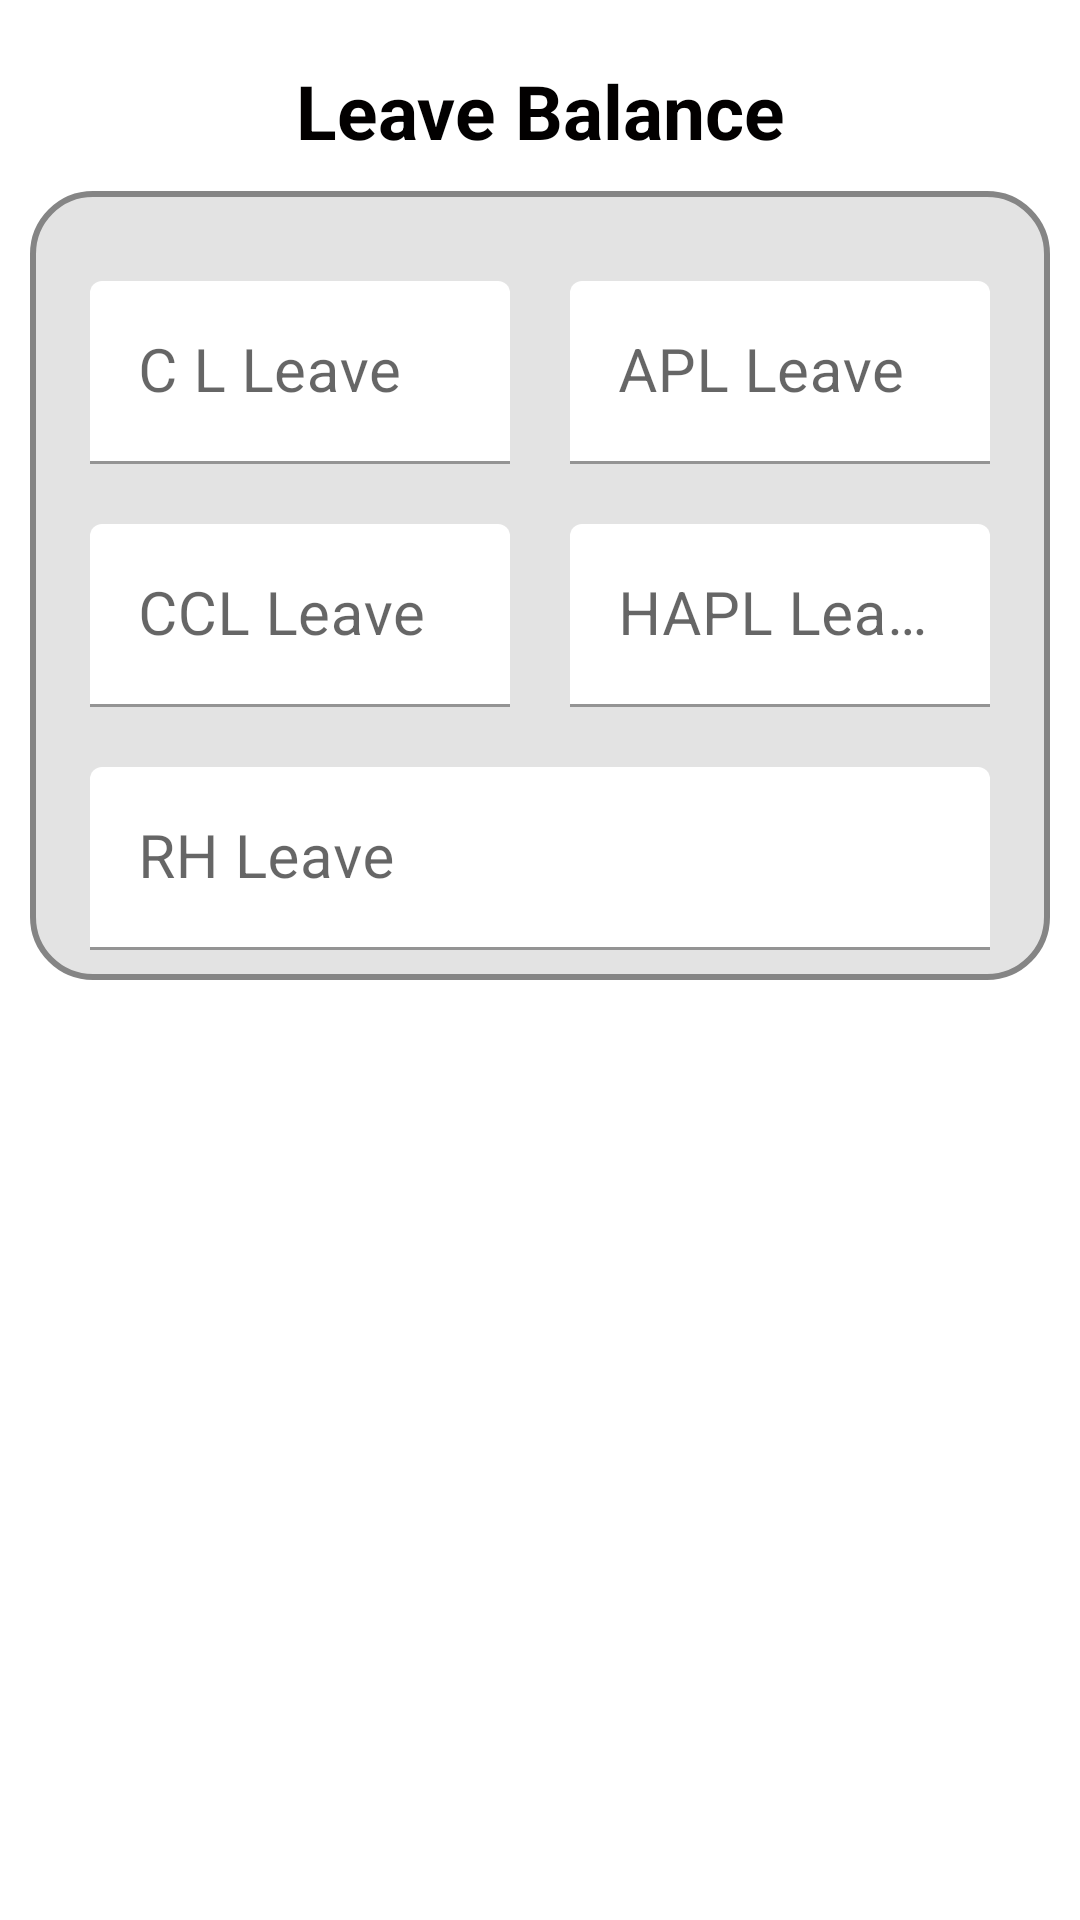

The Android layout XML behind this screen, and the referenced resources:
<!-- AndroidManifest.xml: application theme Theme.LeaveManagement -->
<!-- res/layout/fragment_balance.xml -->
<?xml version="1.0" encoding="utf-8"?>
<androidx.core.widget.NestedScrollView xmlns:android="http://schemas.android.com/apk/res/android"
    xmlns:tools="http://schemas.android.com/tools"
    android:layout_width="match_parent"
    android:layout_height="match_parent"
    tools:context=".fragment.leave.SelectSanctionFragment">

    <LinearLayout
        android:layout_width="match_parent"
        android:layout_height="wrap_content"
        android:orientation="vertical">

        <TextView
            style="@style/viewParent.headerText.NoMode"
            android:layout_width="match_parent"
            android:layout_marginTop="20dp"
            android:textSize="@dimen/headerTextSize"
            android:text="@string/leave_balance"
            android:textAlignment="center"
            android:gravity="center_horizontal" />

        <TableLayout
            style="@style/card"
            android:orientation="vertical"
            android:layout_gravity="center"
            android:layout_marginTop="10dp"
            android:layout_marginBottom="0dp"
            android:layout_marginStart="10dp"
            android:layout_marginEnd="10dp"
            android:paddingStart="20dp"
            android:paddingEnd="20dp">

            <TableRow
                android:layout_height="fill_parent"
                android:layout_width="fill_parent"
                android:layout_marginTop="@dimen/applicationMargin">

                <com.google.android.material.textfield.TextInputLayout
                    style="@style/rowEditText.start"
                    android:hint="@string/cl_leave">

                    <com.google.android.material.textfield.TextInputEditText
                        android:id="@+id/ETclLeave"
                        style="@style/modifiedEditText"
                        android:inputType="none"
                        android:maxLines="1"
                        android:textSize="20sp"
                        android:enabled="false" />

                </com.google.android.material.textfield.TextInputLayout>

                <com.google.android.material.textfield.TextInputLayout
                    style="@style/rowEditText.end"
                    android:hint="@string/apl_leave">

                    <com.google.android.material.textfield.TextInputEditText
                        android:id="@+id/ETaplLeave"
                        style="@style/modifiedEditText"
                        android:inputType="none"
                        android:maxLines="1"
                        android:textSize="20sp"
                        android:enabled="false" />

                </com.google.android.material.textfield.TextInputLayout>

            </TableRow>

            <TableRow
                android:layout_height="fill_parent"
                android:layout_width="fill_parent"
                android:layout_marginTop="@dimen/applicationMargin">

                <com.google.android.material.textfield.TextInputLayout
                    style="@style/rowEditText.start"
                    android:hint="@string/ccl_leave">

                    <com.google.android.material.textfield.TextInputEditText
                        android:id="@+id/ETcclLeave"
                        style="@style/modifiedEditText"
                        android:inputType="none"
                        android:maxLines="1"
                        android:textSize="20sp"
                        android:enabled="false" />

                </com.google.android.material.textfield.TextInputLayout>

                <com.google.android.material.textfield.TextInputLayout
                    style="@style/rowEditText.end"
                    android:hint="@string/hapl_leave">

                    <com.google.android.material.textfield.TextInputEditText
                        android:id="@+id/EThaplLeave"
                        style="@style/modifiedEditText"
                        android:inputType="none"
                        android:maxLines="1"
                        android:textSize="20sp"
                        android:enabled="false" />

                </com.google.android.material.textfield.TextInputLayout>

            </TableRow>

            <TableRow
                android:layout_height="fill_parent"
                android:layout_width="fill_parent"
                android:layout_marginTop="@dimen/applicationMargin">

                <com.google.android.material.textfield.TextInputLayout
                    android:layout_height="match_parent"
                    android:layout_width="match_parent"
                    android:layout_weight="1"
                    android:hint="@string/rh_leave">

                    <com.google.android.material.textfield.TextInputEditText
                        android:id="@+id/ETrhLeave"
                        style="@style/modifiedEditText"
                        android:inputType="none"
                        android:maxLines="1"
                        android:textSize="20sp"
                        android:enabled="false" />

                </com.google.android.material.textfield.TextInputLayout>

            </TableRow>

        </TableLayout>

    </LinearLayout>

</androidx.core.widget.NestedScrollView>
<!-- resources referenced by this layout -->
<resources>
  <dimen name="applicationMargin">20dp</dimen>
  <dimen name="headerTextSize">25sp</dimen>
  <string name="apl_leave">APL Leave</string>
  <string name="ccl_leave">CCL Leave</string>
  <string name="cl_leave">C L Leave</string>
  <string name="hapl_leave">HAPL Leave</string>
  <string name="leave_balance">Leave Balance</string>
  <string name="rh_leave">RH Leave</string>
  <style name="card" parent="parent">
          <item name="android:background">@drawable/card_border</item>
      </style>
  <style name="modifiedEditText" parent="parent">
          <item name="android:textSize">@dimen/newsMoreTextSize</item>
          <item name="android:background">@color/colorPrimary</item>
      </style>
  <style name="rowEditText.end" parent="rowEditText">
          <item name="android:layout_height">match_parent</item>
          <item name="android:layout_width">0dp</item>
          <item name="android:layout_marginLeft">10dp</item>
          <item name="android:layout_marginRight">0dp</item>
      </style>
  <style name="rowEditText.start" parent="rowEditText">
          <item name="android:layout_height">match_parent</item>
          <item name="android:layout_width">0dp</item>
          <item name="android:layout_marginLeft">0dp</item>
          <item name="android:layout_marginRight">10dp</item>
      </style>
  <style name="viewParent.headerText.NoMode">
          <item name="android:textColor">@color/darkTextColor</item>
      </style>
  <style name="Theme.LeaveManagement" parent="Theme.MaterialComponents.DayNight.NoActionBar">
          
          <item name="colorPrimary">@color/themeColor</item>
          <item name="colorPrimaryVariant">@color/login_btn_back</item>
          <item name="colorOnPrimary">@color/white</item>
          
          <item name="colorSecondary">@color/teal_200</item>
          <item name="colorSecondaryVariant">@color/teal_700</item>-
          <item name="colorOnSecondary">@color/black</item>
          
          <item name="android:statusBarColor" tools:targetApi="l">@android:color/holo_red_dark</item>
          
      </style>
  <style name="parent">
          <item name="android:layout_width">match_parent</item>
          <item name="android:layout_height">wrap_content</item>
      </style>
  <!-- drawable card_border (drawable-v24) -->
  <?xml version="1.0" encoding="UTF-8"?>
  <shape
      xmlns:android="http://schemas.android.com/apk/res/android"
      android:shape="rectangle">
  
      <corners android:radius="20dp"/>
      <padding android:left="10dp"
          android:right="10dp" android:top="10dp" android:bottom="10dp"/>
      <stroke android:width="2dp" android:color="#858585"/>
      <gradient android:startColor="#e3e3e3" android:endColor="#e3e3e3"/>
  
  </shape>
  <dimen name="newsMoreTextSize">12sp</dimen>
  <color name="colorPrimary">#FFFFFF</color>
  <style name="rowEditText">
          <item name="android:layout_height">match_parent</item>
          <item name="android:layout_width">0dp</item>
          <item name="android:layout_weight">1</item>
      </style>
  <color name="darkTextColor">#020000</color>
  <color name="themeColor">#333333</color>
  <color name="login_btn_back">#03ABC1</color>
  <color name="white">#FFFFFFFF</color>
  <color name="teal_200">#FF03DAC5</color>
  <color name="teal_700">#FF018786</color>
  <color name="black">#FF000000</color>
</resources>
